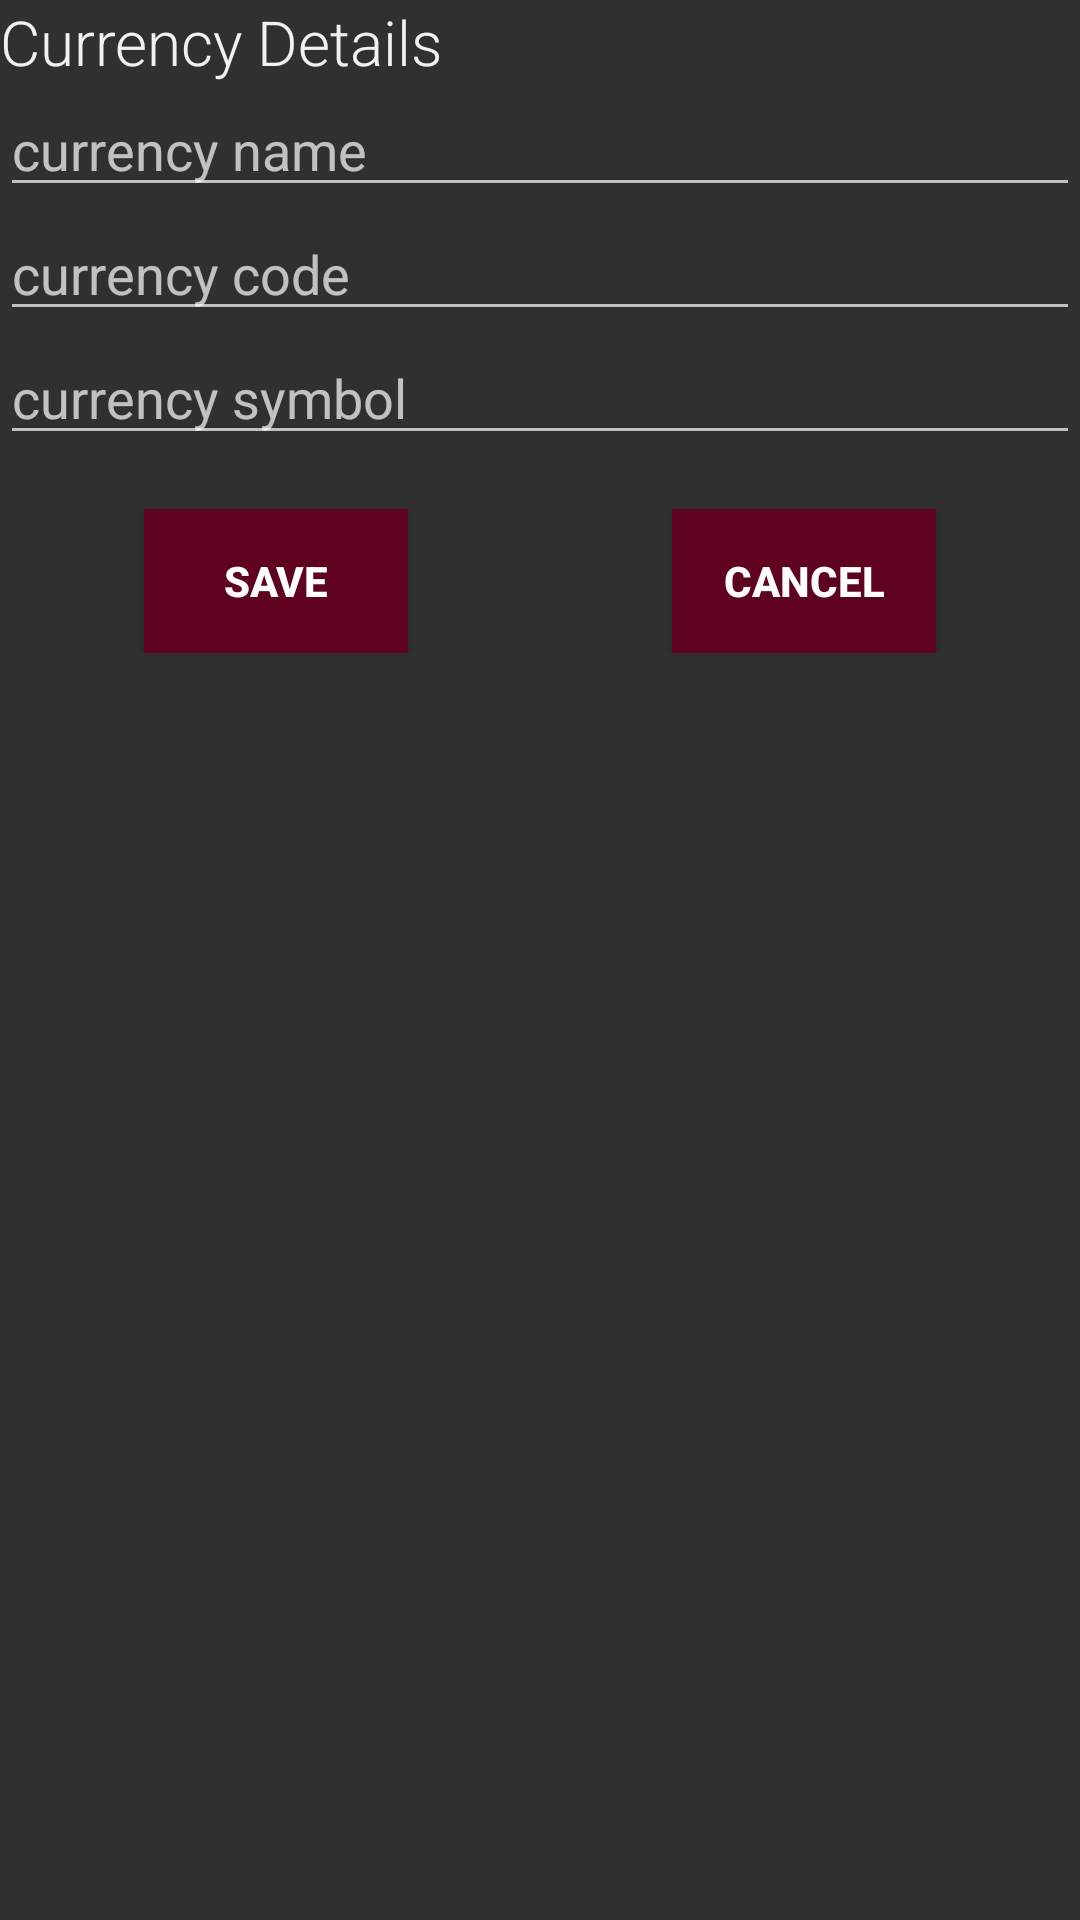

Write the Android layout XML for this screen, with the resource values it uses.
<!-- AndroidManifest.xml: application theme MarcoPoloTheme -->
<!-- res/layout/edit_fragment_currency.xml -->
<LinearLayout xmlns:android="http://schemas.android.com/apk/res/android"
    xmlns:tools="http://schemas.android.com/tools"
    android:layout_width="match_parent"
    android:layout_height="match_parent"
    tools:context="cat.dme.smart.marcopolo.fragments.trip.EditCurrencyFragment"
    android:orientation="vertical"
    android:weightSum="3">

    <TextView
        android:id="@+id/edit.currency.title"
        android:layout_width="wrap_content"
        android:layout_height="wrap_content"
        android:text="@string/edit.currency.title"
        android:textSize="10pt"/>

    <EditText
        android:id="@+id/edit.currency.name"
        android:layout_width="fill_parent"
        android:layout_height="wrap_content"
        android:hint="@string/edit.currency.name"
        android:inputType="text" />

    <EditText
        android:id="@+id/edit.currency.code"
        android:layout_width="fill_parent"
        android:layout_height="wrap_content"
        android:hint="@string/edit.currency.code"
        android:inputType="text" />

    <EditText
        android:id="@+id/edit.currency.symbol"
        android:layout_width="fill_parent"
        android:layout_height="wrap_content"
        android:hint="@string/edit.currency.symbol"
        android:inputType="text" />

    <LinearLayout
        style="@style/buttonLayout"
        android:weightSum="3">

        <Button
            android:id="@+id/edit.currency.button.save"
            android:layout_height="wrap_content"
            android:text="@string/button.save"
            android:layout_width="wrap_content"
            android:weightSum="1"/>

        <Button
            android:id="@+id/edit.currency.button.delete"
            android:layout_height="wrap_content"
            android:text="@string/button.delete"
            android:layout_width="wrap_content"
            android:visibility="invisible"
            android:weightSum="1"/>

        <Button
            android:id="@+id/edit.currency.button.cancel"
            android:layout_height="wrap_content"
            android:text="@string/button.cancel"
            android:layout_width="wrap_content"
            android:weightSum="1"/>

    </LinearLayout>

</LinearLayout>
<!-- resources referenced by this layout -->
<resources>
  <string name="button.cancel">Cancel</string>
  <string name="button.delete">Delete</string>
  <string name="button.save">Save</string>
  <string name="edit.currency.code">currency code</string>
  <string name="edit.currency.name">currency name</string>
  <string name="edit.currency.symbol">currency symbol</string>
  <string name="edit.currency.title">Currency Details</string>
  <style name="buttonLayout" parent="formLayout">
          <item name="android:orientation">horizontal</item>
          <item name="android:gravity">center</item>
          <item name="android:divider">@drawable/space_medium</item>
          <item name="android:showDividers">middle</item>
      </style>
  <style name="MarcoPoloTheme" parent="Theme.AppCompat.NoActionBar">
          
          <item name="colorPrimary">@color/colorPrimary</item>
          <item name="colorAccent">@color/colorAccent</item>
          
          <item name="android:textViewStyle">@style/textViewStyle</item>
          
          <item name="android:buttonStyle">@style/defaultButton</item>
          <item name="buttonStyle">@style/defaultButton</item>
      </style>
  <style name="formLayout">
          <item name="android:layout_width">match_parent</item>
          <item name="android:layout_height">wrap_content</item>
          <item name="android:padding">@dimen/paddingDefault</item>
      </style>
  <color name="colorPrimary">#5F021F</color>
  <color name="colorAccent">#5F021F</color>
  <style name="textViewStyle" parent="android:Widget.TextView">
          <item name="android:fontFamily">sans-serif-light</item>
          <item name="android:textColor">@color/defaultTextColor</item>
          <item name="android:textSize">@dimen/defaultTextSize</item>
          
      </style>
  <style name="defaultButton" parent="Widget.AppCompat.Button.Colored">
          <item name="android:background">@color/colorPrimary</item>
          <item name="android:textColor">#ffffff</item>
          <item name="android:textStyle">bold</item>
      </style>
  <dimen name="paddingDefault">18dp</dimen>
  <color name="defaultTextColor">#f1f1f1</color>
  <dimen name="defaultTextSize">18sp</dimen>
</resources>
